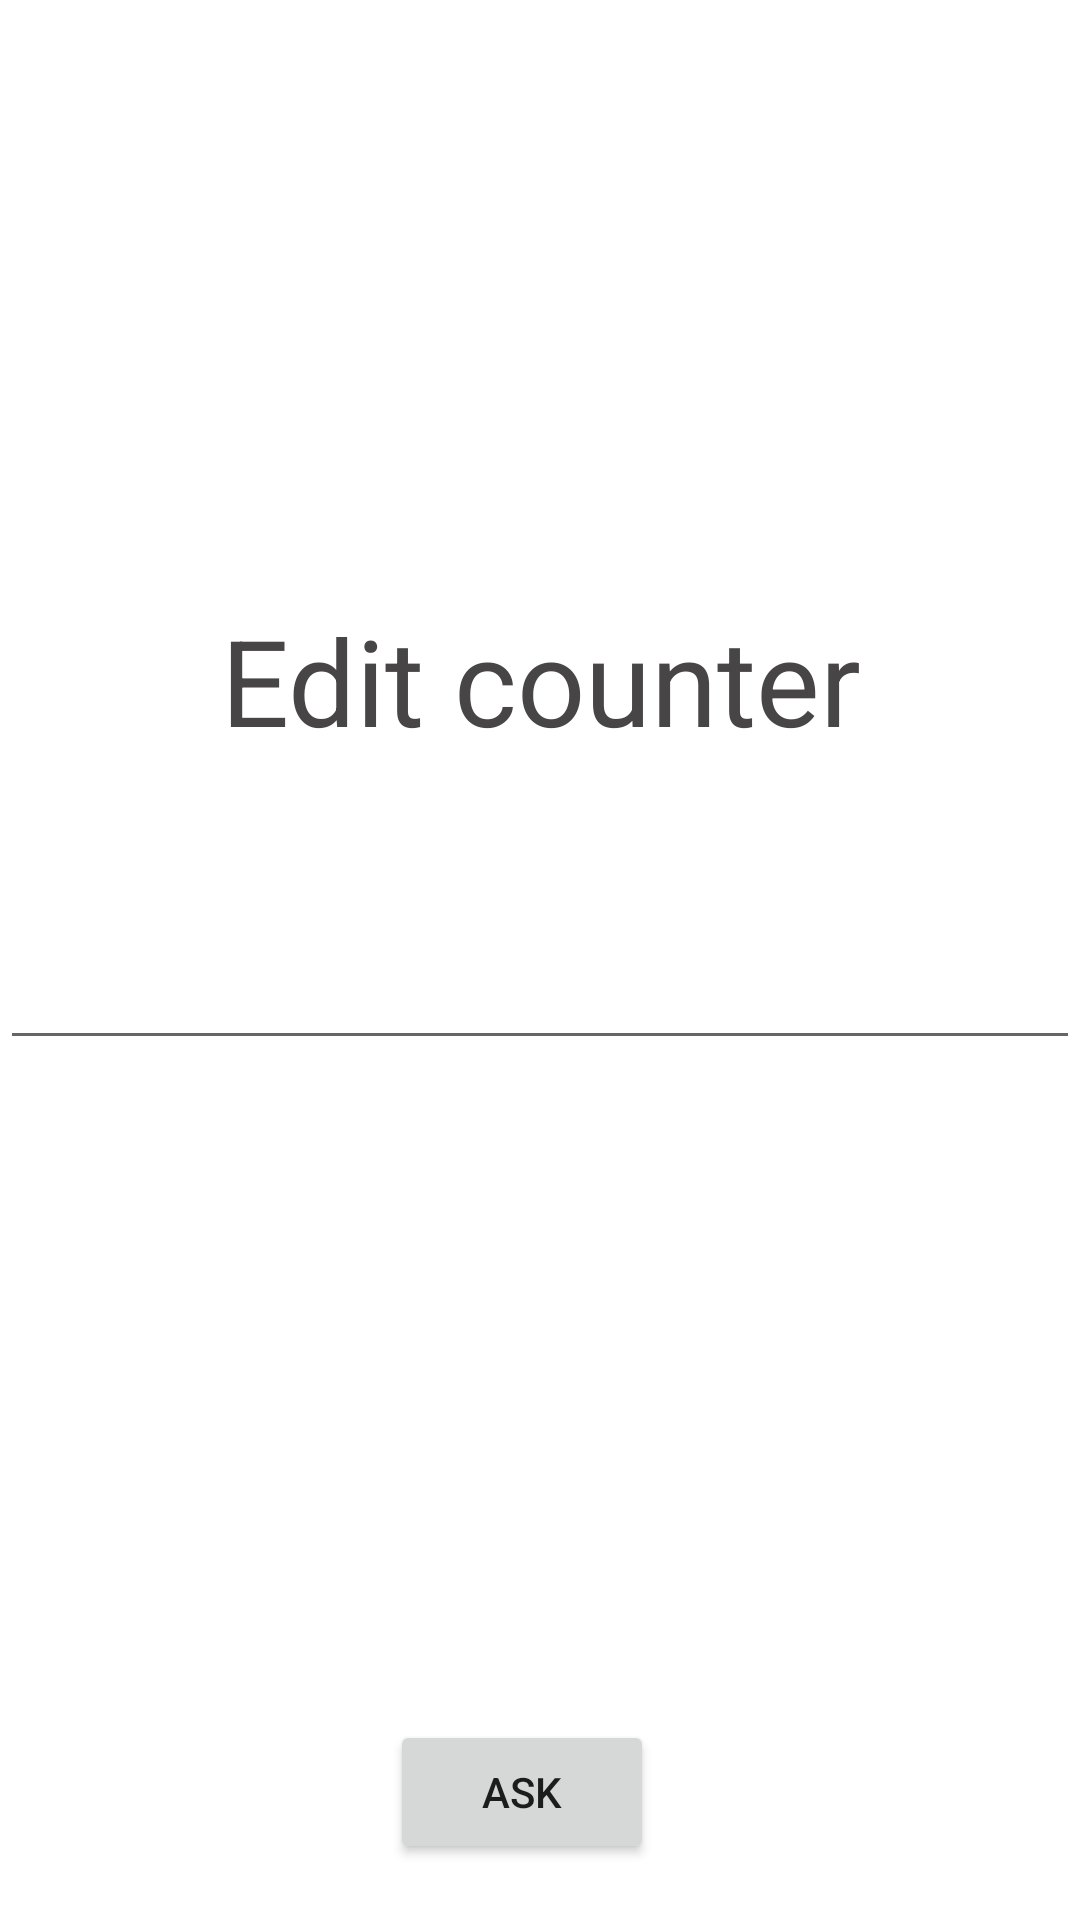

Android layout source for this screen:
<!-- AndroidManifest.xml: application theme Theme.Lessson17 -->
<!-- res/layout/activity_edit_counter.xml -->
<?xml version="1.0" encoding="utf-8"?>
<LinearLayout xmlns:android="http://schemas.android.com/apk/res/android"
    xmlns:tools="http://schemas.android.com/tools"
    android:id="@+id/root"
    android:layout_width="match_parent"
    android:layout_height="match_parent"
    android:orientation="vertical"
    tools:context=".CreateCounterActivity">

    <TextView
        android:layout_width="match_parent"
        android:layout_height="wrap_content"
        android:layout_gravity="center"
        android:layout_marginTop="200dp"
        android:gravity="center"
        android:text="Edit counter"
        android:textColor="#474545"
        android:textSize="40sp" />

    <EditText
        android:id="@+id/new_value_country"
        android:layout_width="match_parent"
        android:layout_height="100dp"
        android:textSize="20dp"/>

    <TextView
        android:id="@+id/error_edit_counter"
        android:layout_width="match_parent"
        android:layout_height="120dp"
        android:layout_gravity="center"
        android:layout_marginTop="100dp"
        android:gravity="center"
        android:text=""
        android:textColor="#E60404"
        android:textSize="20sp" />

    <Button
        android:layout_width="wrap_content"
        android:layout_height="wrap_content"
        android:layout_marginLeft="130dp"
        android:onClick="btnAsk"
        android:text="ask" />
</LinearLayout>
<!-- resources referenced by this layout -->
<resources>
  <style name="Theme.Lessson17" parent="Theme.MaterialComponents.DayNight.DarkActionBar">
          
          <item name="colorPrimary">@color/purple_500</item>
          <item name="colorPrimaryVariant">@color/purple_700</item>
          <item name="colorOnPrimary">@color/white</item>
          
          <item name="colorSecondary">@color/teal_200</item>
          <item name="colorSecondaryVariant">@color/teal_700</item>
          <item name="colorOnSecondary">@color/black</item>
          
          <item name="android:statusBarColor" tools:targetApi="l">?attr/colorPrimaryVariant</item>
          
      </style>
  <color name="purple_500">#FF6200EE</color>
  <color name="purple_700">#FF3700B3</color>
  <color name="white">#FFFFFFFF</color>
  <color name="teal_200">#FF03DAC5</color>
  <color name="teal_700">#FF018786</color>
  <color name="black">#FF000000</color>
</resources>
